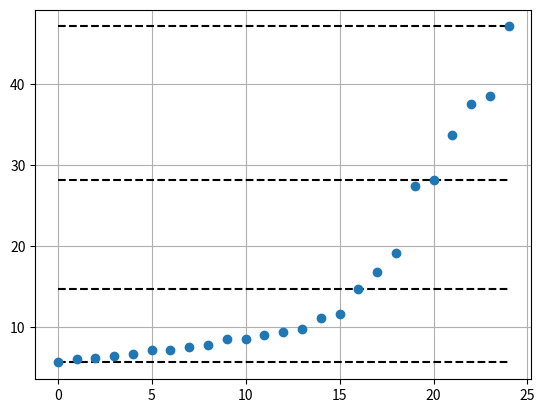

Reproduce this figure in Python.
import numpy as np
import matplotlib.pyplot as plt

def get_jenks_breaks(data_list, number_class):
    data_list.sort()
    mat1 = []
    for i in range(len(data_list) + 1):
        temp = []
        for j in range(number_class + 1):
            temp.append(0)
        mat1.append(temp)
    mat2 = []
    for i in range(len(data_list) + 1):
        temp = []
        for j in range(number_class + 1):
            temp.append(0)
        mat2.append(temp)
    for i in range(1, number_class + 1):
        mat1[1][i] = 1
        mat2[1][i] = 0
        for j in range(2, len(data_list) + 1):
            mat2[j][i] = float('inf')
    v = 0.0
    for l in range(2, len(data_list) + 1):
        s1 = 0.0
        s2 = 0.0
        w = 0.0
        for m in range(1, l + 1):
            i3 = l - m + 1
            val = float(data_list[i3 - 1])
            s2 += val * val
            s1 += val
            w += 1
            v = s2 - (s1 * s1) / w
            i4 = i3 - 1
            if i4 != 0:
                for j in range(2, number_class + 1):
                    if mat2[l][j] >= (v + mat2[i4][j - 1]):
                        mat1[l][j] = i3
                        mat2[l][j] = v + mat2[i4][j - 1]
        mat1[l][1] = 1
        mat2[l][1] = v
    k = len(data_list)
    kclass = []
    for i in range(number_class + 1):
        kclass.append(min(data_list))
    kclass[number_class] = float(data_list[len(data_list) - 1])
    count_num = number_class
    while count_num >= 2: 
        idx = int((mat1[k][count_num]) - 2)
        kclass[count_num - 1] = data_list[idx]
        k = int((mat1[k][count_num] - 1))
        count_num -= 1
    return kclass


x = [27.363046916666665, 19.114167833333333, 28.167875083333335, 16.843899333333336, 33.62408525, 38.42577816666667, 47.04649625, 37.51921658333333, 14.684923999999999, 7.169020416666666, 8.518746499999999, 11.093779583333333, 6.229961166666666, 5.671418749999999, 8.607262166666668, 6.142840833333333, 7.787132166666666, 9.109575333333332, 6.434557749999999, 9.747043, 9.430098, 7.193873916666666, 11.650239416666667, 7.565074916666667, 6.654198416666666]

breaks = get_jenks_breaks(x, 3)

for line in breaks:
    plt.plot([line for _ in range(len(x))], 'k--')

plt.plot(x, linestyle="", marker="o")
plt.grid(True)
plt.show()
